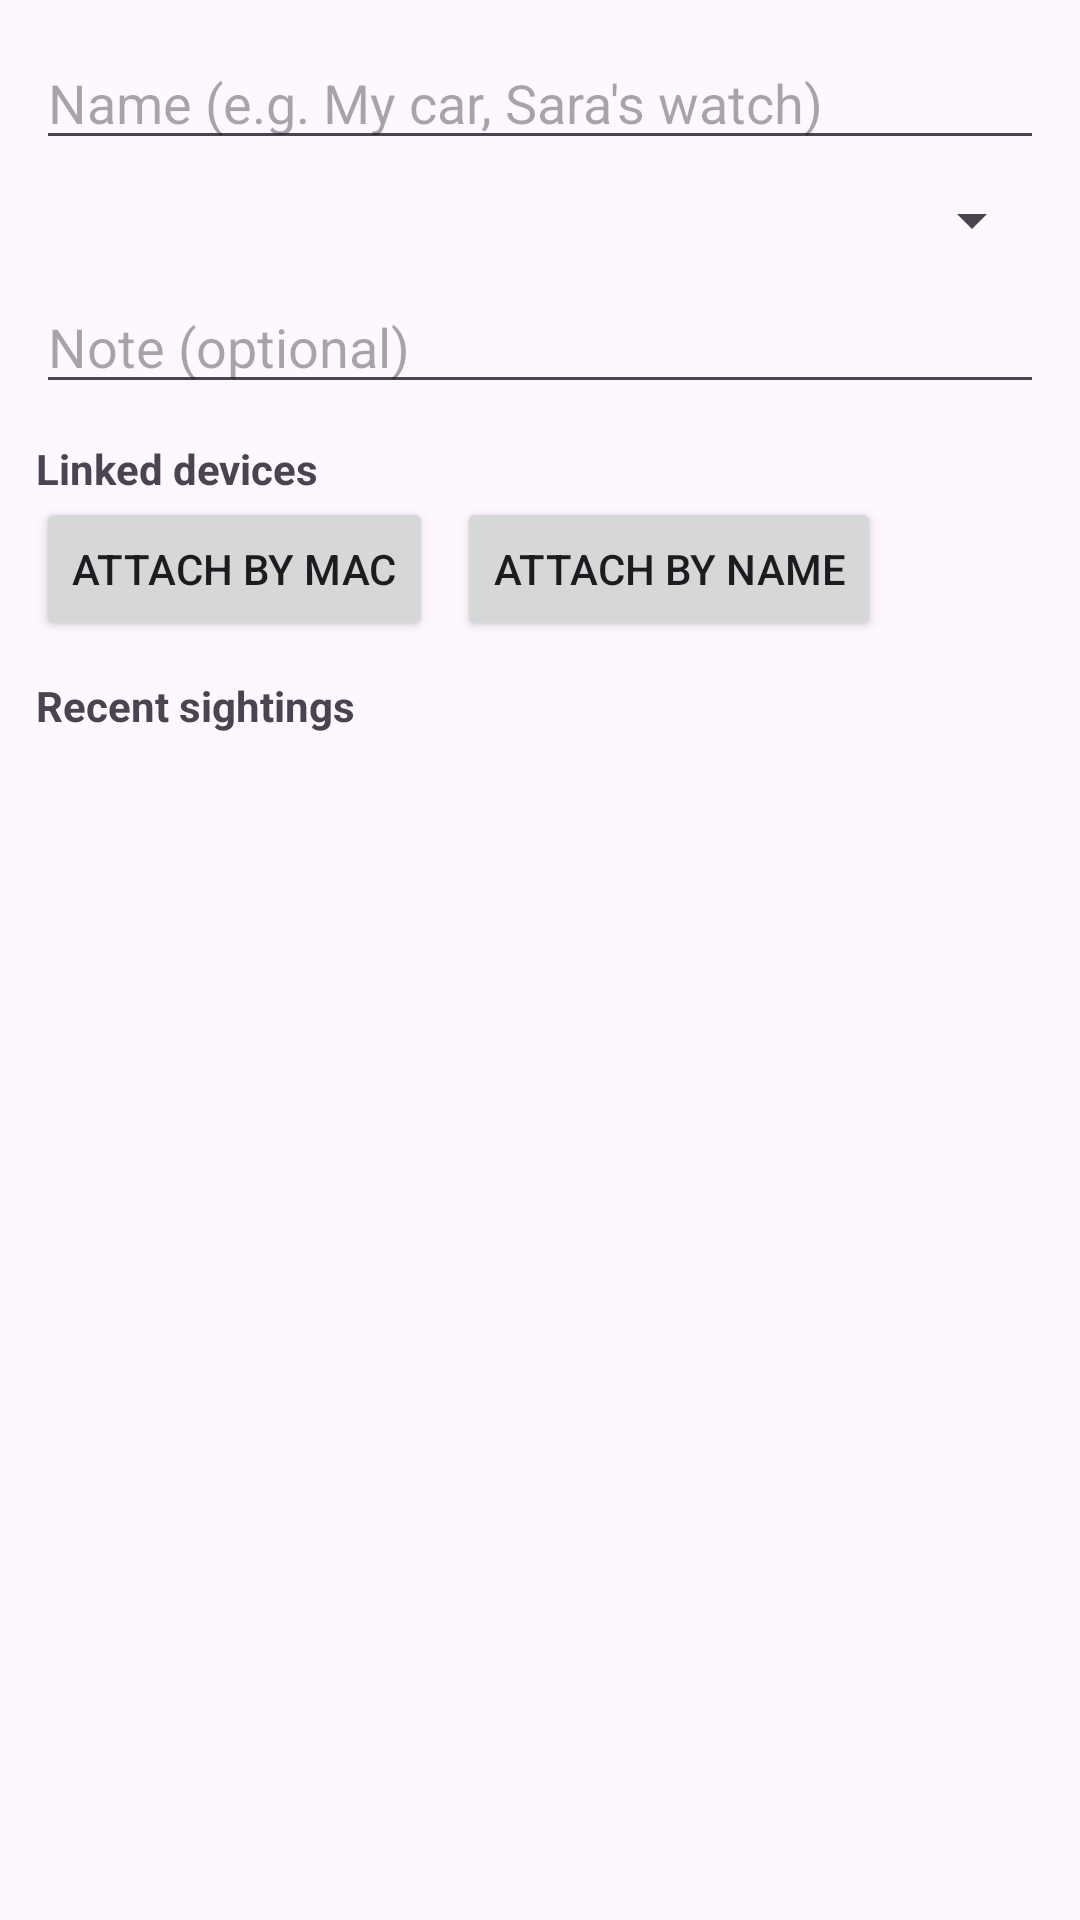

This screen was rendered from an Android layout file. Write that file and the resources it references.
<!-- AndroidManifest.xml: application theme Theme.AroundMe -->
<!-- res/layout/activity_object_detail.xml -->
<?xml version="1.0" encoding="utf-8"?>
<ScrollView xmlns:android="http://schemas.android.com/apk/res/android"
    android:layout_width="match_parent"
    android:layout_height="match_parent">

    <LinearLayout
        android:layout_width="match_parent"
        android:layout_height="wrap_content"
        android:orientation="vertical"
        android:padding="12dp">

        <EditText
            android:id="@+id/editName"
            android:layout_width="match_parent"
            android:layout_height="wrap_content"
            android:hint="Name (e.g. My car, Sara's watch)" />

        <Spinner
            android:id="@+id/spinnerType"
            android:layout_width="match_parent"
            android:layout_height="wrap_content"
            android:layout_marginVertical="8dp" />

        <EditText
            android:id="@+id/editNote"
            android:layout_width="match_parent"
            android:layout_height="wrap_content"
            android:hint="Note (optional)" />

        <TextView
            android:layout_width="match_parent"
            android:layout_height="wrap_content"
            android:paddingTop="12dp"
            android:text="Linked devices"
            android:textStyle="bold" />

        <androidx.recyclerview.widget.RecyclerView
            android:id="@+id/listDevices"
            android:layout_width="match_parent"
            android:layout_height="wrap_content"
            android:nestedScrollingEnabled="false" />

        <LinearLayout
            android:layout_width="match_parent"
            android:layout_height="wrap_content"
            android:orientation="horizontal">

            <Button
                android:id="@+id/btnAttachDevice"
                android:layout_width="wrap_content"
                android:layout_height="wrap_content"
                android:text="Attach by MAC" />

            <Button
                android:id="@+id/btnAttachName"
                android:layout_width="wrap_content"
                android:layout_height="wrap_content"
                android:layout_marginStart="8dp"
                android:text="Attach by name" />
        </LinearLayout>

        <TextView
            android:layout_width="match_parent"
            android:layout_height="wrap_content"
            android:paddingTop="12dp"
            android:text="Recent sightings"
            android:textStyle="bold" />

        <androidx.recyclerview.widget.RecyclerView
            android:id="@+id/listSightings"
            android:layout_width="match_parent"
            android:layout_height="wrap_content"
            android:nestedScrollingEnabled="false" />
    </LinearLayout>
</ScrollView>
<!-- resources referenced by this layout -->
<resources>
  <style name="Theme.AroundMe" parent="Theme.Material3.DayNight.NoActionBar">
          <item name="colorPrimary">@color/teal_700</item>
          <item name="colorSecondary">@color/amber_600</item>
      </style>
  <color name="teal_700">#00796B</color>
  <color name="amber_600">#FFB300</color>
</resources>
